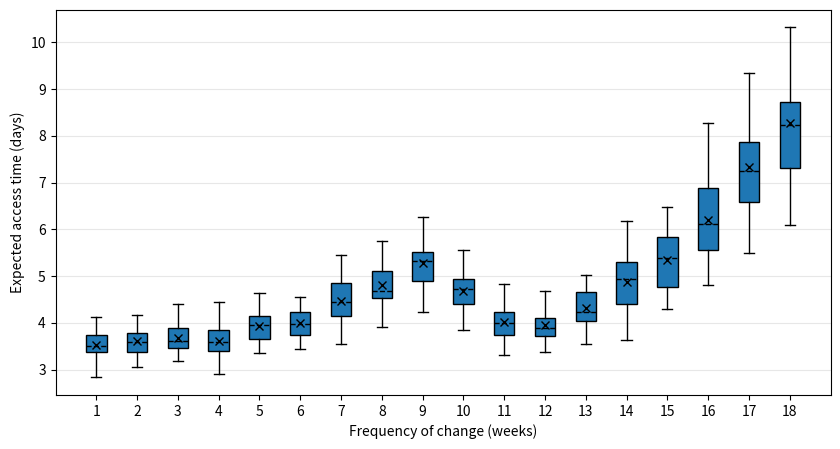

Recreate this plot in Python.
# -*- coding: utf-8 -*-
"""
Created on April '20'

[redacted]
"""
#%%

# Import libraries
import matplotlib.pyplot as plt
import numpy as np
import pandas as pd
 
#%%
path="C:\\Users\\<user>\\Desktop\\CAPS_Paper3\\OL Images\\Matplotlib_Images\\"
Res1=np.array([4.12536685978389,3.45696507186439,4.5084747005414,3.54206653717466,3.85360069555963,3.49443081340165,3.51652547860289,3.36052935184564,3.89842704026156,3.42594080887786,3.672735407553,3.37068039540001,3.26345511638237,3.06253290388745,2.83389344391217,3.3081827876179,3.46112476372781,3.5995620514389,3.79271366998441,3.57896248248093,3.28475329152715,3.45150841576497,3.48767034285722,3.92839288711719,3.95692100198369,3.73679074386476,3.07932103944871,2.78680005192908,3.3777187747786,3.5373853688586,3.73537676454344,3.65470810975137])
Res2=np.array([4.46623148411949,3.34413350819556,4.17802366819684,3.51444430987052,3.52596013161885,3.24792641177481,3.47536193745861,3.64316248184061,3.48845743553491,3.82280388995648,3.6542713337032,4.03547868367694,3.44434984308514,3.06762948362031,3.68426501004529,3.97549268732211,3.54028504205716,3.8805439095066,3.32517028580601,3.20243217589135,3.63632647056586,3.62584855211922,3.88424939584079,3.74019183383371,3.38249073851545,3.35665980860969,3.10560516091324,3.75480663774645,3.33931675287992,3.76759245808057,3.94604061513639,3.5370384330146])
Res3=np.array([4.404206265,3.808612395,4.05296978875,3.88727908,4.0895653925,3.87261555375,3.4518986575,3.86714560125,3.63948824875,3.82565778,3.4673281625,3.5275194375,3.88545755375,3.3469809675,3.18734770875,4.16169987125,3.88218667625,3.578142275,3.3898819475,3.315916095,3.4190769525,3.59564843,3.65355911875,4.113485185,3.8092745575,3.43446875875,3.3129938775,3.46221795875,3.48754617,3.5784259825,3.58588280625,3.88111585125])
Res4=np.array([4.45295755352345,3.58854751918455,4.0121397107932,4.2373448011693,3.97062727059068,3.50751850795481,3.14480403154644,3.84356820147256,3.59959662572808,3.54101355830158,3.10193283069016,3.47905312361186,3.30225541403675,3.84792317366973,3.6053766908341,3.39226303465861,3.84523491651,3.37467190725624,3.65630909448789,2.90505253620973,3.6987610102598,3.9457540310646,3.43087349811279,3.99988868923998,3.86455121195175,3.27808724174865,3.58545952911251,3.3884889125938,3.75353801424845,3.20279355739777,3.57449077669113,3.77232676169735])
Res5=np.array([4.21884871,4.6317764625,4.14342472625,3.77606145125,4.08729137125,3.50978090625,3.55133536125,4.18889506,3.72159896875,4.1409241,3.86709831875,3.60805367375,3.47966046625,3.82608184375,3.63383896,3.9736838075,4.0045555625,4.16669560875,3.5246332725,3.54564655,3.674279035,3.95571756375,4.18961806625,4.53231622625,4.492104115,3.93294440125,3.89171386,3.35625370125,4.0760199875,4.00069097625,4.0554374175,4.1854699625])
Res6=np.array([5.09561699770906,4.28512330561191,3.88337213379243,4.08503091297758,4.24092929750771,3.65890129118818,4.28154409365186,3.9484029487475,4.24859202343831,4.09793635905804,3.75631132160039,3.67236171567721,3.9857592751098,3.89214401379841,3.47477007256995,4.22845997497066,4.54414235308653,4.09836258439863,3.47190951978124,3.99567896404505,3.9452218979709,4.03579709664624,3.91460032346115,3.43946665695593,3.96676151876223,3.56282752449785,3.9273596221531,3.58378505852617,3.56651275444043,4.13948706820033,4.41155534360122,4.51871161717288])
Res7=np.array([4.74492615868164,4.4314019894993,5.36841585366739,4.53806109953342,4.98243332881471,4.18374305541168,4.28570241112945,4.39747906034903,4.1436245489973,4.37338704845982,4.43374634392965,3.92376550206217,4.7360852858844,4.03168555933689,3.54002092856886,5.3582710424552,4.88323771607588,4.31721991740639,4.55289585019797,3.60180708706901,4.4861685155119,5.44652212136025,4.44249303624412,5.01828221132228,4.90597438910181,4.12983727455694,4.48068797448865,3.83262753597386,4.84847742616524,3.92715362627789,4.05859272589109,4.86637249652805])
Res8=np.array([5.75504352192074,5.05656492189861,4.83556034508261,4.46057774573444,4.65313253476649,4.51553998183386,4.86488280194399,5.5177796109982,5.25515474182719,5.06107318290795,4.68502659983517,4.69168644965109,4.58931856658665,4.31240148947298,3.94499369601705,5.24164748111609,5.41563764719364,4.86355550648286,5.2527018025411,4.54464297713505,5.22866301648185,4.6850687242591,4.40890506054232,4.66434568462908,5.3696847202968,4.96225419092311,4.454925507118,4.69239358535751,4.70484846773789,3.92260973487942,4.58686177009131,4.45099946102264])
Res9=np.array([5.86945341134548,5.30283263138848,6.04027729820164,5.43239126124053,5.36692641654514,5.12431126327036,4.86554038582075,5.997811493926,4.89433764641147,5.16767561762389,4.90161205772186,5.36557303139976,4.43104571150729,5.70071450507173,4.81992089986949,6.43567207773811,6.26963882158416,5.49918333243979,4.97265756190595,5.1589377962018,5.22146647801418,5.3268099158822,5.41035095688989,5.53512660762265,5.82665893530177,5.50616336262086,4.66706075794975,5.48061155676149,4.87602885284231,4.2317751680428,4.68895339005801,4.95741001321014])
Res10=np.array([5.18437729565514,4.71117815774066,4.95423826489895,4.75993960501907,4.90841976736855,4.45133161596002,5.03081206569215,4.00724029951247,4.94169840178169,4.74980384084267,4.43235222636214,4.69411284860051,4.75867430868242,4.39129236956735,4.78768755378604,5.49930901637741,5.56279255122402,4.98932286296072,4.15367521391015,4.400102286677,4.63245818198189,5.18030061639546,3.85073239196875,4.43089846305986,4.23739896819025,4.8632577971162,4.1129328897388,4.38638501199116,4.85052669366166,4.02240466691121,5.23739510427462,4.70138011167924])
Res11=np.array([4.39824910706052,4.37686532954721,4.33225698858719,3.72255881873211,4.60400137925779,4.1002494036338,3.97938759741884,3.96331553939406,3.62639494605915,4.16812181544816,3.97657693591004,4.04860935409013,4.43159519835465,3.33044808310321,3.92074426414527,4.20318203285749,4.83296061510496,5.02032921440491,3.50956038538621,3.46367464305842,3.96878580249395,4.003381915638,3.74344216268374,4.03968495601972,3.69797077032338,4.02587797046864,3.32175867579234,3.80667267374168,4.13751633428562,3.52698622559244,4.31610429384624,3.84961859470721])
Res12=np.array([4.56300556164954,4.04522344918756,3.87562070932327,3.87358085382226,4.59649810866074,3.66239754181913,3.87547289834555,4.11299424621645,3.86839882872144,3.7645974544474,3.52812864728526,3.86317111546296,4.1235738493518,3.72977246381887,3.78100353280331,4.23284200796244,4.43472105277428,3.66553096866717,3.46196527854419,3.54700029382151,4.0674585554466,4.09063335177345,4.05952640870466,4.68291842996355,3.97784443315934,3.71560923848946,3.66664699558764,3.9849054678909,3.91754732544852,4.11948184734811,3.38616679528248,4.35383414605904])
Res13=np.array([4.83800910289009,4.66174394219354,4.7015678102446,4.24381487536214,5.02995561926676,3.95704231619555,3.75067694411641,4.0128407107122,4.97615730640438,4.48679864780129,4.22467823322542,4.46350478252404,4.079496742861,3.54856238405466,3.79230334448874,4.95227132186082,4.9887664702368,4.06084409375913,4.1061567818549,4.0562611129446,4.10524918453656,4.79093205624735,3.71598884798715,4.92750279504299,4.34108335890335,3.94694819333315,4.11142442719373,4.09942489438421,4.65665856110795,3.66799688695029,4.46858794698535,4.538465634452])
Res14=np.array([6.17865607090183,5.32984228311749,4.94335372916215,5.00896774517533,5.28053316663826,5.2812461786038,4.23268181243055,4.37316216440316,5.16662439618899,4.5746156896271,4.5533894388195,5.395817810459,3.7637516336812,3.6394585196132,4.5412753760916,4.92570356833722,5.48448011930685,4.42750798401284,5.29912775657355,4.11296933779991,4.72374506929434,5.26600755801626,5.60822121302676,4.42004528513695,5.15168140263818,4.09741626364123,4.07293148364021,4.30074836486044,5.99115941961071,4.76115457006395,5.5311696888952,5.3684380938908])
Res15=np.array([5.66783574169632,5.83253351306912,5.78950621733613,5.74197462777745,5.96765140825242,4.72893755880215,5.87190947646134,4.71847479531559,5.36203241643802,5.94211079186931,5.35780511578172,5.80132790299395,4.6547063047372,4.34746194180809,4.30819431894934,5.9616429174497,6.42301590858994,5.8632688728658,5.41612077515395,5.51734238347209,5.09316185163631,5.37771959002398,4.80181584885685,5.94033577118031,5.47977182364335,4.78442144741134,4.98197820071398,4.73845784606725,6.48880075137499,4.4650698032605,4.75482436983858,4.81841444679798])
Res16=np.array([7.04291552044885,7.07696388096854,7.3018393330909,7.19277250622597,6.72461146337111,6.31406018865171,5.2247078914963,5.62073629977632,6.0753316167799,5.84106597647167,5.36028743847369,8.27403396744054,5.24805665255311,5.41031386090305,5.82351531033679,6.69472603621719,6.69976926667031,5.71946947522671,5.39727039481996,5.67532696467084,6.23041403840438,6.8916300558862,5.46229536971264,6.90045290549024,6.32014819287741,5.59058175477416,4.80526238019719,5.60325530192272,7.16297517666666,5.08000055661046,6.159697467533,7.26763070688494])
Res17=np.array([7.88551754821549,7.72287636864402,8.69766113119699,7.79932529941642,9.34036454398019,6.87404990034341,7.02260815245629,5.4917346487634,7.19434137610457,7.79169739357805,6.20192077583627,8.81617467297805,6.38417391529935,7.59808516455755,5.86801843221661,8.83855389446906,7.75433774165251,6.77057474626186,6.7671242322193,6.56372923334392,7.8686809010448,8.12130038608065,7.28687065674006,7.63579584203212,8.04319515159201,6.71355131997549,6.43429100946058,6.86896740997557,9.28601233757964,6.02208196461599,6.44333110632807,6.58446218280951])
Res18=np.array([9.66471391473644,9.42107814392653,10.3178887623227,9.69130310280548,8.50888859172151,7.16423493789619,7.8187714486869,7.29959430386848,8.69129036900086,8.13764107164763,6.09067553559719,8.72720726662004,8.02259300148623,7.27051653892046,7.2895928597278,9.56249377850076,8.05880841512196,8.4384218799569,8.30686733254772,7.9635976500578,8.35788377831254,11.6801184435776,8.25067407218057,8.43573121098909,8.2093353013965,6.59320190964665,6.90060903296649,7.76690106753723,9.21706437478705,6.93993750256619,7.31552550355433,8.75443451375569])
#%%
data=[Res1,Res2,Res3,Res4,Res5,Res6,Res7,Res8,Res9,Res10,Res11,Res12,Res13,Res14,Res15,Res16,Res17,Res18]
      
       # ,Res4,Res6,Res8,Res10,Res12,Res14,Res16,Res18]

fig = plt.figure(figsize=(10,5))

#change fatness
xl=0  
xu=19

#change distance from ends
# s=3.5

# Creating axes instance
# ax = fig.add_axes([0.1, 0.1, .85, .85])#if stating two args 1 then axis will not show

# fig, ax = plt.subplots(nrows=1, ncols=2, figsize=(9, 4))
# Creating plot
bp = plt.boxplot(data,patch_artist=True,positions=[1,2,3,4,5,6,7,8,9,10,11,12,13,14,15,16,17,18],showmeans=True,showfliers=False,
                 meanprops={"marker":"x","markeredgecolor":"black"},
                 medianprops=dict(linestyle='dashed', linewidth=1, color='black')
                 )


# colors = ['red', 'green']
 
# for patch, color in zip(bp['boxes'], colors):
#     patch.set_facecolor(color)


plt.xlim(xl,xu)
plt.grid(axis = 'y',alpha=0.3)

# plt.tick_params(
#     axis='x',          # changes apply to the x-axis
#     which='both',      # both major and minor ticks are affected
#     bottom=False,      # ticks along the bottom edge are off
#     top=False,         # ticks along the top edge are off
#     labelbottom=False) 

plt.xlabel('Frequency of change (weeks)')
plt.ylabel('Expected access time (days)')

# ax.legend(bp["boxes"], ["Uniform", "Dynamic"], loc='upper right')

fig2 = plt.gcf()

# show plot
# plt.plot()

#%%
fig2.savefig(path+'EAT_Freq8pct_BP.pdf',dpi=100)  
fig2.show()